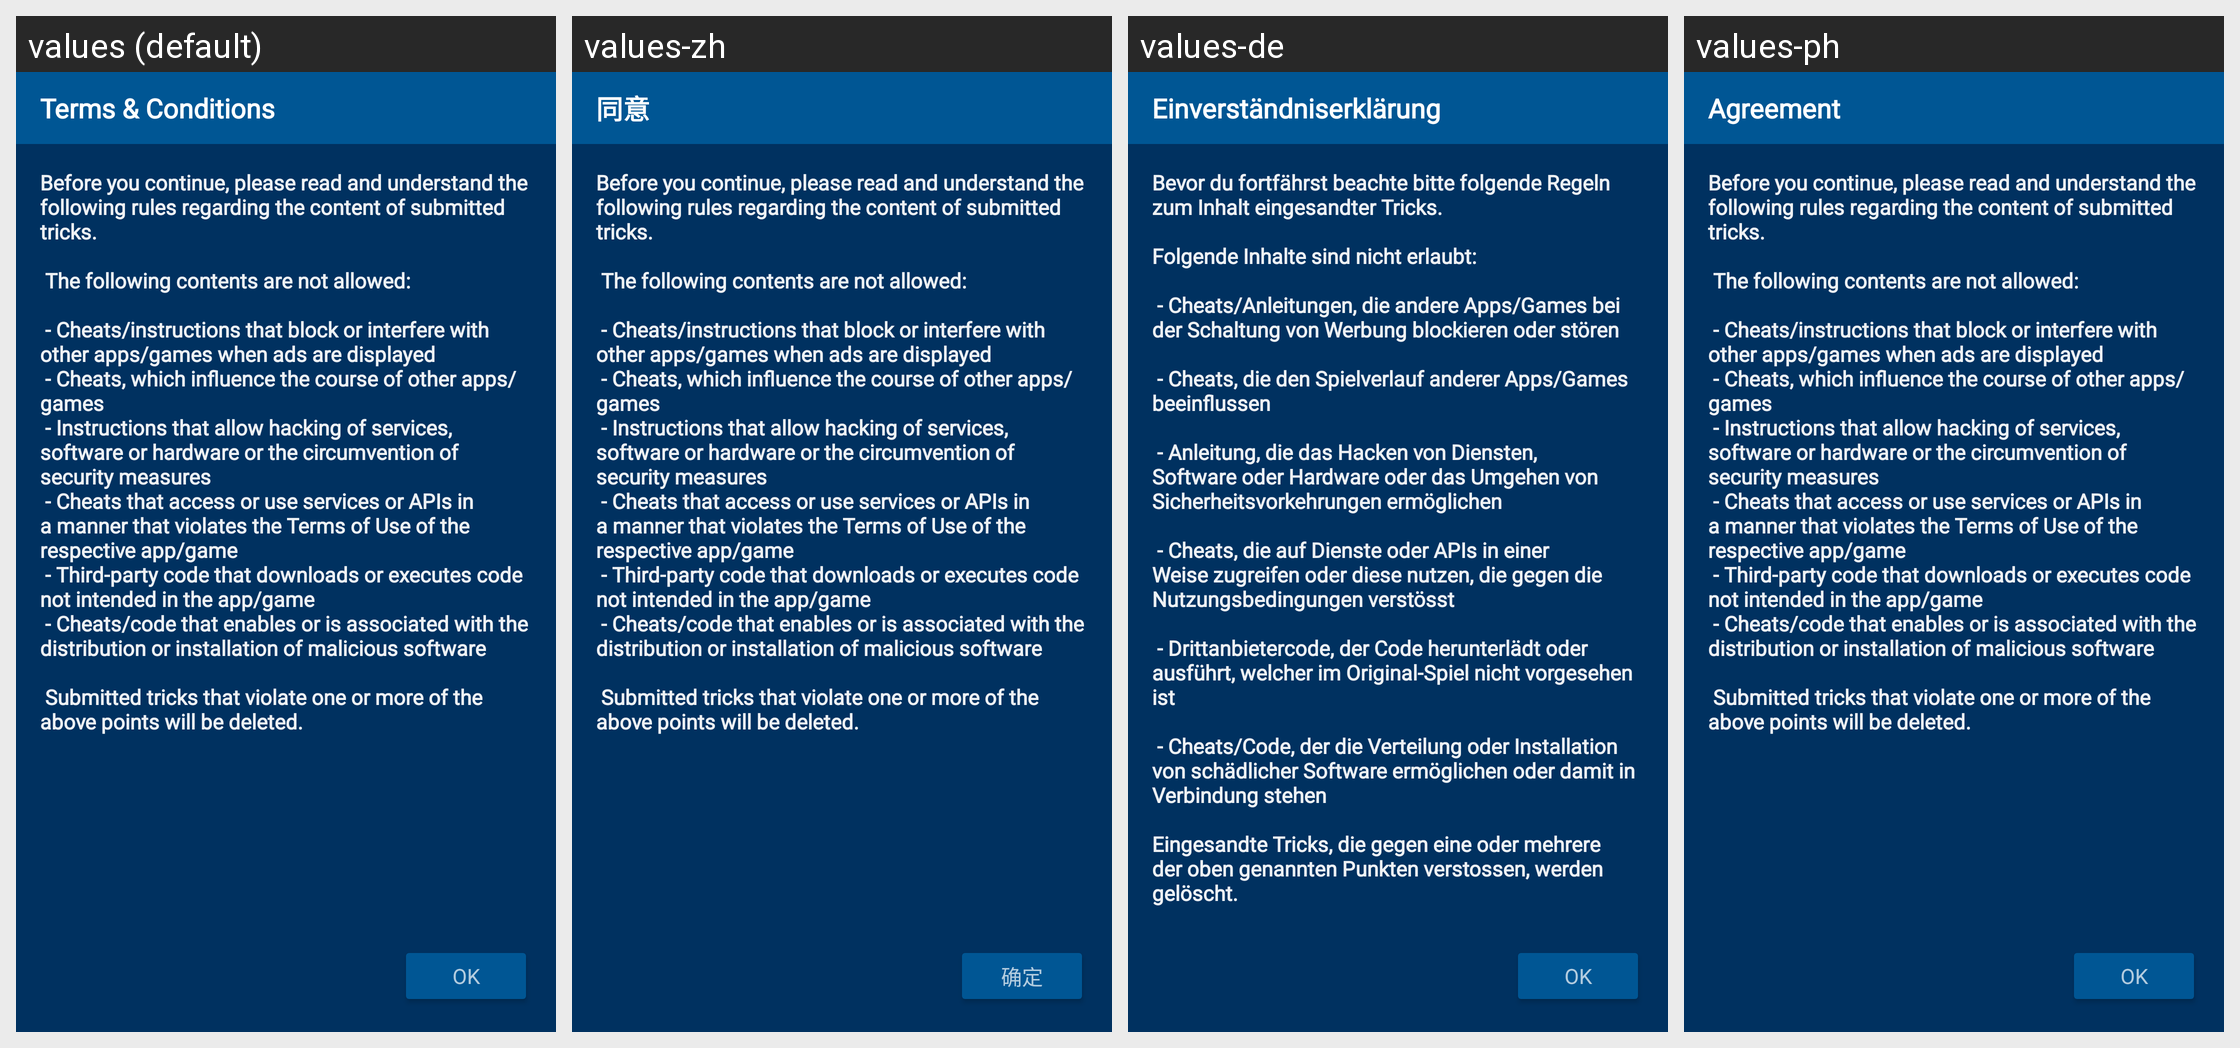

Here is an Android app screen in its default locale and in the app's own translations. Write out the translated-string differences for the strings that appear on this screen.
Android screen res/layout/dialog_information.xml rendered under 4 locales, left to right: values (default), values-zh, values-de, values-ph. Device: Nexus 5 (rendered at 1080×1920; each locale shown at half size, 540×960, under a caption strip naming it); theme Theme.Navyblue.
Other locales in the repository, not shown: values-da, values-es, values-fil, values-tr, values-zh-rTW.
Strings drawn on this screen, with the default value and each locale's value (text and hints the layout hard-codes, and strings that could not be matched under every locale, appear in the picture but are not listed):

submit_cheat_consent_title
  values: Terms & Conditions
  values-zh: 同意
  values-de: Einverständniserklärung
  values-ph: Agreement

rules_for_submissions
  values: Before you continue, please read and understand the following rules regarding the content of submitted tricks.
      
       The following contents are not allowed:
      
       - Cheats/instructions that block or interfere with other apps/games when ads are displayed
       - Cheats, which influence the course of other apps/games
       - Instructions that allow hacking of services, software or hardware or the circumvention of …[clipped]
  values-zh: Before you continue, please read and understand the following rules regarding the content of submitted tricks.
      
       The following contents are not allowed:
      
       - Cheats/instructions that block or interfere with other apps/games when ads are displayed
       - Cheats, which influence the course of other apps/games
       - Instructions that allow hacking of services, software or hardware or the circumvention of …[clipped]  [not translated; the default value is used]
  values-de: Bevor du fortfährst beachte bitte folgende Regeln zum Inhalt eingesandter Tricks.
      
      Folgende Inhalte sind nicht erlaubt:
      
       - Cheats/Anleitungen, die andere Apps/Games bei der Schaltung von Werbung blockieren oder stören
      
       - Cheats, die den Spielverlauf anderer Apps/Games beeinflussen
      
       - Anleitung, die das Hacken von Diensten, Software oder Hardware oder das Umgehen von Sicherheitsvorkehrungen …[clipped]
  values-ph: Before you continue, please read and understand the following rules regarding the content of submitted tricks.
      
       The following contents are not allowed:
      
       - Cheats/instructions that block or interfere with other apps/games when ads are displayed
       - Cheats, which influence the course of other apps/games
       - Instructions that allow hacking of services, software or hardware or the circumvention of …[clipped]  [not translated; the default value is used]

ok
  values: OK
  values-zh: 确定
  values-de: OK
  values-ph: OK
